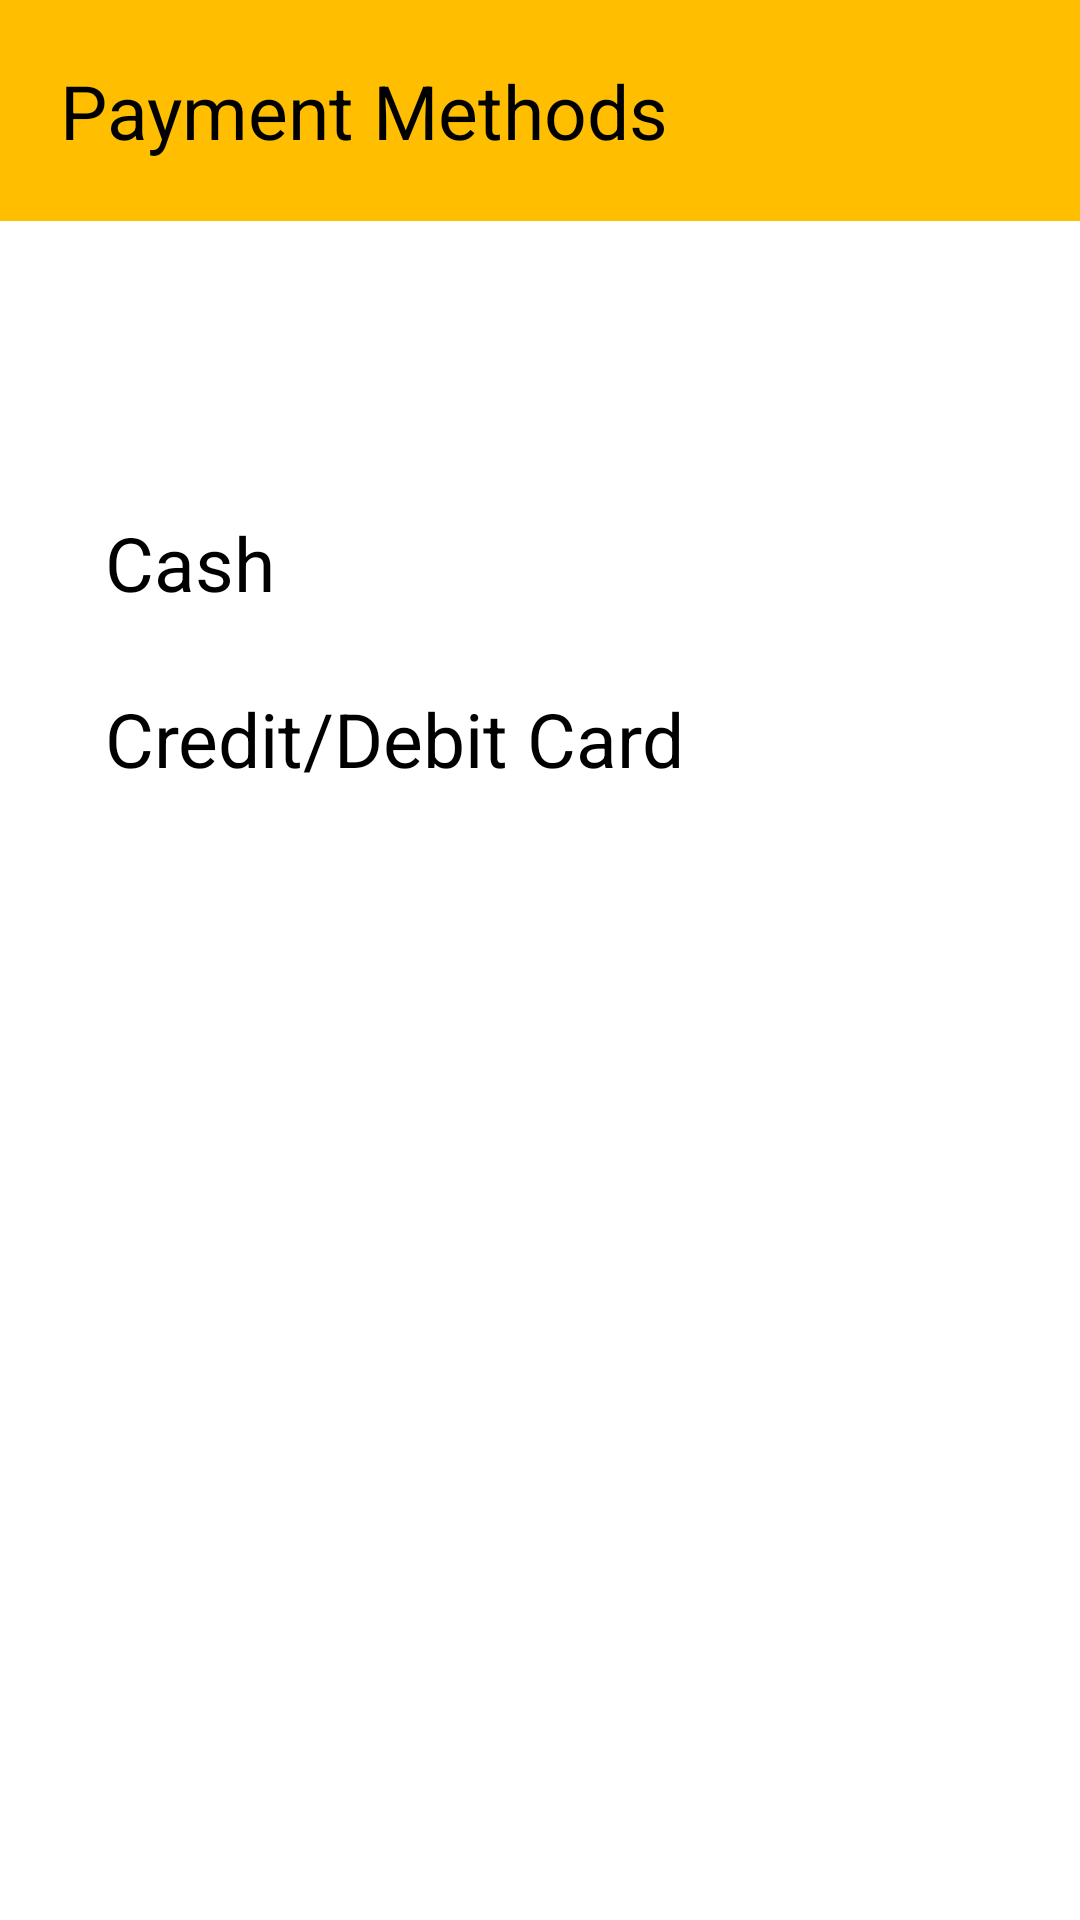

The Android layout XML behind this screen, and the referenced resources:
<!-- AndroidManifest.xml: application theme Theme.CabBookingApp -->
<!-- res/layout/activity_payment.xml -->
<?xml version="1.0" encoding="utf-8"?>
<androidx.constraintlayout.widget.ConstraintLayout
    xmlns:android="http://schemas.android.com/apk/res/android"
    xmlns:app="http://schemas.android.com/apk/res-auto"
    xmlns:tools="http://schemas.android.com/tools"
    android:layout_width="match_parent"
    android:layout_height="match_parent"
    tools:context=".PaymentActivity">

    <LinearLayout
        android:layout_width="match_parent"
        android:layout_height="match_parent"
        android:orientation="vertical">

        <include
            layout="@layout/toolbar1"/>

        <TextView
            android:layout_width="wrap_content"
            android:layout_height="wrap_content"
            android:layout_marginTop="50dp"
            android:textSize="20sp"
            android:layout_marginLeft="35dp"
            android:id="@+id/rate"
            android:textColor="@color/black"
            android:background="@color/yellow"/>

        <TextView
            android:layout_width="wrap_content"
            android:layout_height="wrap_content"
            android:text="Cash"
            android:layout_marginTop="20dp"
            android:textSize="25sp"
            android:layout_marginLeft="35dp"
            android:id="@+id/cash"
            android:textColor="@color/black"/>
        <TextView
            android:layout_width="wrap_content"
            android:layout_height="wrap_content"
            android:text="Credit/Debit Card"
            android:layout_marginTop="25dp"
            android:textSize="25sp"
            android:layout_marginLeft="35dp"
            android:id="@+id/debit"
            android:textColor="@color/black"/>


    </LinearLayout>


</androidx.constraintlayout.widget.ConstraintLayout>
<!-- res/layout/toolbar1.xml (included above) -->
<?xml version="1.0" encoding="utf-8"?>

<LinearLayout
    xmlns:android="http://schemas.android.com/apk/res/android"
    android:layout_width="match_parent"
    android:layout_height="wrap_content"
    android:padding="20dp"
    android:id="@+id/toolbar"
    android:background="@color/yellow">


    <TextView
        android:layout_width="0dp"
        android:layout_height="wrap_content"
        android:layout_weight="1"
        android:text="Payment Methods"
        android:textSize="25sp"
        android:layout_marginStart="0dp"
        android:textColor="@color/black"/>

</LinearLayout>
<!-- resources referenced by this layout -->
<resources>
  <color name="black">#FF000000</color>
  <color name="yellow">#FFBF00</color>
  <style name="Theme.CabBookingApp" parent="Theme.MaterialComponents.DayNight.NoActionBar">
          
          <item name="colorPrimary">@color/yellow</item>
          <item name="colorPrimaryVariant">@color/yellow</item>
          <item name="colorOnPrimary">@color/white</item>
          
          <item name="colorSecondary">@color/teal_200</item>
          <item name="colorSecondaryVariant">@color/teal_700</item>
          <item name="colorOnSecondary">@color/black</item>
          
          <item name="android:statusBarColor" tools:targetApi="21">?attr/colorPrimaryVariant</item>
          
      </style>
  <color name="white">#FFFFFF</color>
  <color name="teal_200">#FF03DAC5</color>
  <color name="teal_700">#FF018786</color>
</resources>
